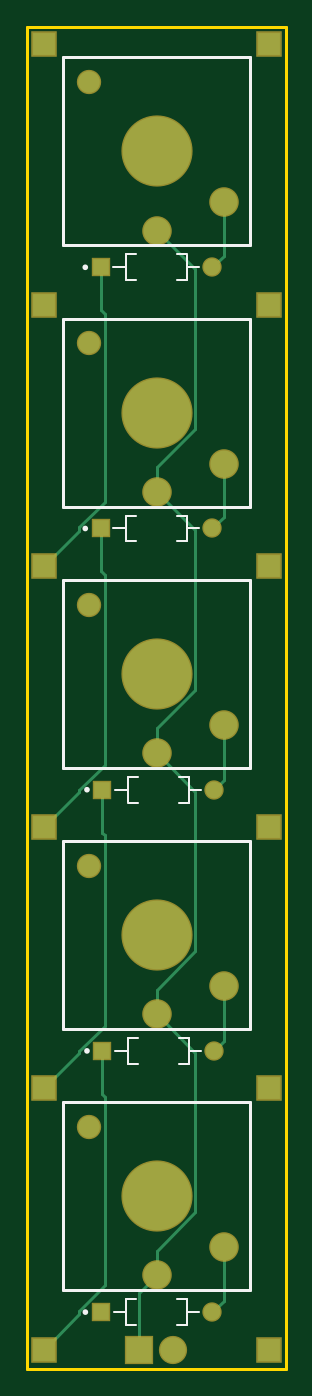
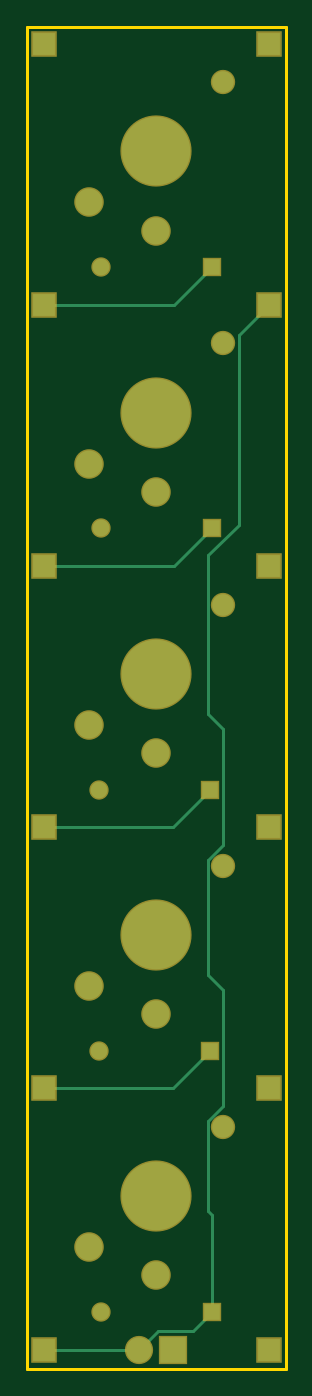
Circuit board: 9 layer files. Board 19.3 x 100.0 mm.
- bottom_copper: PCB1.GBL (2300 bytes)
- bottom_silk: PCB1.GBO (269 bytes)
- paste: PCB1.GBP (267 bytes)
- bottom_mask: PCB1.GBS (1501 bytes)
- outline: PCB1.GKO (382 bytes)
- top_copper: PCB1.GTL (2995 bytes)
- top_silk: PCB1.GTO (2400 bytes)
- paste: PCB1.GTP (271 bytes)
- top_mask: PCB1.GTS (1500 bytes)

=== bottom_copper: PCB1.GBL ===
G04*
G04 #@! TF.GenerationSoftware,Altium Limited,Altium Designer,20.2.4 (192)*
G04*
G04 Layer_Physical_Order=2*
G04 Layer_Color=16711680*
%FSLAX44Y44*%
%MOMM*%
G71*
G04*
G04 #@! TF.SameCoordinates,56F664F7-557E-4C23-82A4-073EF7048267*
G04*
G04*
G04 #@! TF.FilePolarity,Positive*
G04*
G01*
G75*
%ADD12C,0.2540*%
%ADD22R,1.7000X1.7000*%
%ADD23C,1.9000*%
%ADD24R,1.9000X1.9000*%
%ADD25R,1.2380X1.2380*%
%ADD26C,1.2380*%
%ADD27C,2.0000*%
%ADD28C,1.6100*%
%ADD29C,5.1000*%
D12*
X845598Y313686D02*
X856702Y302582D01*
X845598Y508250D02*
X856702Y497146D01*
X811530Y910336D02*
X833998Y887868D01*
X856702Y235167D02*
Y302582D01*
Y410968D02*
Y497146D01*
X833998Y746484D02*
Y887868D01*
X853890Y232355D02*
X856702Y235167D01*
X845598Y399864D02*
X856702Y410968D01*
X845598Y594428D02*
X856702Y605532D01*
X833998Y746484D02*
X856702Y723780D01*
X853890Y160020D02*
Y232355D01*
X845598Y313686D02*
Y399864D01*
Y508250D02*
Y594428D01*
X856702Y605532D02*
Y723780D01*
X894214Y145846D02*
X907980Y132080D01*
X868064Y145846D02*
X894214D01*
X853890Y160020D02*
X868064Y145846D01*
X907980Y132080D02*
X979170D01*
X881760Y910336D02*
X979170D01*
X853820Y938276D02*
X881760Y910336D01*
Y715772D02*
X979170D01*
X853820Y743712D02*
X881760Y715772D01*
X883030Y521208D02*
X979170D01*
X855090Y549148D02*
X883030Y521208D01*
Y326644D02*
X979170D01*
X855090Y354584D02*
X883030Y326644D01*
D22*
X811530Y132080D02*
D03*
X979170D02*
D03*
Y521208D02*
D03*
Y326644D02*
D03*
X811530Y715772D02*
D03*
X979170D02*
D03*
X811530Y326644D02*
D03*
Y521208D02*
D03*
X979170Y910336D02*
D03*
X811530D02*
D03*
X979170Y1104900D02*
D03*
X811530D02*
D03*
D23*
X907980Y132080D02*
D03*
D24*
X882580D02*
D03*
D25*
X853820Y743712D02*
D03*
X853890Y160020D02*
D03*
X853820Y938276D02*
D03*
X855090Y549148D02*
D03*
Y354584D02*
D03*
D26*
X936740Y743712D02*
D03*
X936810Y160020D02*
D03*
X936740Y938276D02*
D03*
X938010Y549148D02*
D03*
Y354584D02*
D03*
D27*
X945350Y792072D02*
D03*
X895350Y771072D02*
D03*
Y965636D02*
D03*
X945350Y986636D02*
D03*
X895350Y576508D02*
D03*
X945350Y597508D02*
D03*
Y402944D02*
D03*
X895350Y381944D02*
D03*
Y187380D02*
D03*
X945350Y208380D02*
D03*
D28*
X845350Y881572D02*
D03*
Y1076136D02*
D03*
Y687008D02*
D03*
Y492444D02*
D03*
Y297880D02*
D03*
D29*
X895350Y830072D02*
D03*
Y1024636D02*
D03*
Y635508D02*
D03*
Y440944D02*
D03*
Y246380D02*
D03*
M02*

=== bottom_silk: PCB1.GBO ===
G04*
G04 #@! TF.GenerationSoftware,Altium Limited,Altium Designer,20.2.4 (192)*
G04*
G04 Layer_Color=32896*
%FSLAX44Y44*%
%MOMM*%
G71*
G04*
G04 #@! TF.SameCoordinates,56F664F7-557E-4C23-82A4-073EF7048267*
G04*
G04*
G04 #@! TF.FilePolarity,Positive*
G04*
G01*
G75*
M02*

=== paste: PCB1.GBP ===
G04*
G04 #@! TF.GenerationSoftware,Altium Limited,Altium Designer,20.2.4 (192)*
G04*
G04 Layer_Color=128*
%FSLAX44Y44*%
%MOMM*%
G71*
G04*
G04 #@! TF.SameCoordinates,56F664F7-557E-4C23-82A4-073EF7048267*
G04*
G04*
G04 #@! TF.FilePolarity,Positive*
G04*
G01*
G75*
M02*

=== bottom_mask: PCB1.GBS ===
G04*
G04 #@! TF.GenerationSoftware,Altium Limited,Altium Designer,20.2.4 (192)*
G04*
G04 Layer_Color=16711935*
%FSLAX44Y44*%
%MOMM*%
G71*
G04*
G04 #@! TF.SameCoordinates,56F664F7-557E-4C23-82A4-073EF7048267*
G04*
G04*
G04 #@! TF.FilePolarity,Negative*
G04*
G01*
G75*
%ADD13C,0.0000*%
%ADD14R,1.9032X1.9032*%
%ADD15C,2.1032*%
%ADD16R,2.1032X2.1032*%
%ADD17R,1.4412X1.4412*%
%ADD18C,1.4412*%
%ADD19C,2.2032*%
%ADD20C,1.8132*%
%ADD21C,5.3032*%
D13*
X916690Y132080D02*
G03*
X916690Y132080I-8710J0D01*
G01*
X891290D02*
G03*
X891290Y132080I-8710J0D01*
G01*
D14*
X811530D02*
D03*
X979170D02*
D03*
Y521208D02*
D03*
Y326644D02*
D03*
X811530Y715772D02*
D03*
X979170D02*
D03*
X811530Y326644D02*
D03*
Y521208D02*
D03*
X979170Y910336D02*
D03*
X811530D02*
D03*
X979170Y1104900D02*
D03*
X811530D02*
D03*
D15*
X907980Y132080D02*
D03*
D16*
X882580D02*
D03*
D17*
X853820Y743712D02*
D03*
X853890Y160020D02*
D03*
X853820Y938276D02*
D03*
X855090Y549148D02*
D03*
Y354584D02*
D03*
D18*
X936740Y743712D02*
D03*
X936810Y160020D02*
D03*
X936740Y938276D02*
D03*
X938010Y549148D02*
D03*
Y354584D02*
D03*
D19*
X945350Y792072D02*
D03*
X895350Y771072D02*
D03*
Y965636D02*
D03*
X945350Y986636D02*
D03*
X895350Y576508D02*
D03*
X945350Y597508D02*
D03*
Y402944D02*
D03*
X895350Y381944D02*
D03*
Y187380D02*
D03*
X945350Y208380D02*
D03*
D20*
X845350Y881572D02*
D03*
Y1076136D02*
D03*
Y687008D02*
D03*
Y492444D02*
D03*
Y297880D02*
D03*
D21*
X895350Y830072D02*
D03*
Y1024636D02*
D03*
Y635508D02*
D03*
Y440944D02*
D03*
Y246380D02*
D03*
M02*

=== outline: PCB1.GKO ===
G04*
G04 #@! TF.GenerationSoftware,Altium Limited,Altium Designer,20.2.4 (192)*
G04*
G04 Layer_Color=16711935*
%FSLAX44Y44*%
%MOMM*%
G71*
G04*
G04 #@! TF.SameCoordinates,56F664F7-557E-4C23-82A4-073EF7048267*
G04*
G04*
G04 #@! TF.FilePolarity,Positive*
G04*
G01*
G75*
%ADD12C,0.2540*%
D12*
X798830Y117600D02*
X991730D01*
Y1117600D01*
X798830Y117600D02*
Y1117600D01*
X991730D01*
M02*

=== top_copper: PCB1.GTL ===
G04*
G04 #@! TF.GenerationSoftware,Altium Limited,Altium Designer,20.2.4 (192)*
G04*
G04 Layer_Physical_Order=1*
G04 Layer_Color=255*
%FSLAX44Y44*%
%MOMM*%
G71*
G04*
G04 #@! TF.SameCoordinates,56F664F7-557E-4C23-82A4-073EF7048267*
G04*
G04*
G04 #@! TF.FilePolarity,Positive*
G04*
G01*
G75*
%ADD12C,0.2540*%
%ADD22R,1.7000X1.7000*%
%ADD23C,1.9000*%
%ADD24R,1.9000X1.9000*%
%ADD25R,1.2380X1.2380*%
%ADD26C,1.2380*%
%ADD27C,2.0000*%
%ADD28C,1.6100*%
%ADD29C,5.1000*%
D12*
X837731Y160911D02*
X856702Y179882D01*
X855090Y322227D02*
X856702Y320615D01*
X811530Y132080D02*
X837731Y158281D01*
X855090Y322227D02*
Y354584D01*
X856702Y179882D02*
Y320615D01*
X837731Y158281D02*
Y160911D01*
X856702Y373246D02*
Y515179D01*
X811530Y326644D02*
X837731Y352845D01*
X855090Y516791D02*
X856702Y515179D01*
X837731Y354275D02*
X856702Y373246D01*
X837731Y352845D02*
Y354275D01*
X855090Y516791D02*
Y549148D01*
X856702Y567810D02*
Y709108D01*
X811530Y521208D02*
X837731Y547409D01*
X853820Y711990D02*
X856702Y709108D01*
X837731Y548839D02*
X856702Y567810D01*
X853820Y711990D02*
Y743712D01*
X837731Y547409D02*
Y548839D01*
Y744673D02*
X856702Y763644D01*
Y903672D01*
X853820Y906554D02*
X856702Y903672D01*
X811530Y715772D02*
X837731Y741973D01*
X853820Y906554D02*
Y938276D01*
X837731Y741973D02*
Y744673D01*
X895350Y771072D02*
Y789340D01*
X924152Y818142D01*
Y936834D01*
X895350Y965636D02*
X924152Y936834D01*
X895350Y576508D02*
Y594776D01*
X924152Y623578D01*
Y742270D01*
X895350Y771072D02*
X924152Y742270D01*
X895350Y381944D02*
Y400212D01*
X924152Y429014D01*
Y547706D01*
X895350Y576508D02*
X924152Y547706D01*
X895350Y187380D02*
Y205648D01*
X924152Y234450D01*
Y353142D01*
X895350Y381944D02*
X924152Y353142D01*
X882580Y132080D02*
Y174610D01*
X895350Y187380D01*
X945350Y168560D02*
Y208380D01*
X936810Y160020D02*
X945350Y168560D01*
Y361924D02*
Y402944D01*
X938010Y354584D02*
X945350Y361924D01*
Y556488D02*
Y597508D01*
X938010Y549148D02*
X945350Y556488D01*
Y752322D02*
Y792072D01*
X936740Y743712D02*
X945350Y752322D01*
Y946886D02*
Y986636D01*
X936740Y938276D02*
X945350Y946886D01*
D22*
X811530Y132080D02*
D03*
X979170D02*
D03*
Y521208D02*
D03*
Y326644D02*
D03*
X811530Y715772D02*
D03*
X979170D02*
D03*
X811530Y326644D02*
D03*
Y521208D02*
D03*
X979170Y910336D02*
D03*
X811530D02*
D03*
X979170Y1104900D02*
D03*
X811530D02*
D03*
D23*
X907980Y132080D02*
D03*
D24*
X882580D02*
D03*
D25*
X853820Y743712D02*
D03*
X853890Y160020D02*
D03*
X853820Y938276D02*
D03*
X855090Y549148D02*
D03*
Y354584D02*
D03*
D26*
X936740Y743712D02*
D03*
X936810Y160020D02*
D03*
X936740Y938276D02*
D03*
X938010Y549148D02*
D03*
Y354584D02*
D03*
D27*
X945350Y792072D02*
D03*
X895350Y771072D02*
D03*
Y965636D02*
D03*
X945350Y986636D02*
D03*
X895350Y576508D02*
D03*
X945350Y597508D02*
D03*
Y402944D02*
D03*
X895350Y381944D02*
D03*
Y187380D02*
D03*
X945350Y208380D02*
D03*
D28*
X845350Y881572D02*
D03*
Y1076136D02*
D03*
Y687008D02*
D03*
Y492444D02*
D03*
Y297880D02*
D03*
D29*
X895350Y830072D02*
D03*
Y1024636D02*
D03*
Y635508D02*
D03*
Y440944D02*
D03*
Y246380D02*
D03*
M02*

=== top_silk: PCB1.GTO ===
G04*
G04 #@! TF.GenerationSoftware,Altium Limited,Altium Designer,20.2.4 (192)*
G04*
G04 Layer_Color=65535*
%FSLAX44Y44*%
%MOMM*%
G71*
G04*
G04 #@! TF.SameCoordinates,56F664F7-557E-4C23-82A4-073EF7048267*
G04*
G04*
G04 #@! TF.FilePolarity,Positive*
G04*
G01*
G75*
%ADD10C,0.2000*%
%ADD11C,0.1270*%
%ADD12C,0.2540*%
D10*
X843280Y743712D02*
G03*
X843280Y743712I-1000J0D01*
G01*
X843350Y160020D02*
G03*
X843350Y160020I-1000J0D01*
G01*
X843280Y938276D02*
G03*
X843280Y938276I-1000J0D01*
G01*
X844550Y549148D02*
G03*
X844550Y549148I-1000J0D01*
G01*
Y354584D02*
G03*
X844550Y354584I-1000J0D01*
G01*
D11*
X872480Y753312D02*
X880080D01*
X872480Y734112D02*
X880080D01*
X910480D02*
X918080D01*
X910480Y753312D02*
X918080D01*
Y743712D02*
Y753212D01*
Y734112D02*
Y743712D01*
X872480D02*
Y753312D01*
Y734212D02*
Y743712D01*
X863280D02*
X872480D01*
X918080D02*
X927280D01*
X872550Y169620D02*
X880150D01*
X872550Y150420D02*
X880150D01*
X910550D02*
X918150D01*
X910550Y169620D02*
X918150D01*
Y160020D02*
Y169520D01*
Y150420D02*
Y160020D01*
X872550D02*
Y169620D01*
Y150520D02*
Y160020D01*
X863350D02*
X872550D01*
X918150D02*
X927350D01*
X872480Y947876D02*
X880080D01*
X872480Y928676D02*
X880080D01*
X910480D02*
X918080D01*
X910480Y947876D02*
X918080D01*
Y938276D02*
Y947776D01*
Y928676D02*
Y938276D01*
X872480D02*
Y947876D01*
Y928776D02*
Y938276D01*
X863280D02*
X872480D01*
X918080D02*
X927280D01*
X873750Y558748D02*
X881350D01*
X873750Y539548D02*
X881350D01*
X911750D02*
X919350D01*
X911750Y558748D02*
X919350D01*
Y549148D02*
Y558648D01*
Y539548D02*
Y549148D01*
X873750D02*
Y558748D01*
Y539648D02*
Y549148D01*
X864550D02*
X873750D01*
X919350D02*
X928550D01*
X873750Y364184D02*
X881350D01*
X873750Y344984D02*
X881350D01*
X911750D02*
X919350D01*
X911750Y364184D02*
X919350D01*
Y354584D02*
Y364084D01*
Y344984D02*
Y354584D01*
X873750D02*
Y364184D01*
Y345084D02*
Y354584D01*
X864550D02*
X873750D01*
X919350D02*
X928550D01*
D12*
X965350Y760072D02*
Y900072D01*
X825350Y760072D02*
X965350D01*
X825350Y900072D02*
X965350D01*
X825350Y760072D02*
Y900072D01*
Y954636D02*
Y1094636D01*
X965350D01*
X825350Y954636D02*
X965350D01*
Y1094636D01*
X825350Y565508D02*
Y705508D01*
X965350D01*
X825350Y565508D02*
X965350D01*
Y705508D01*
Y370944D02*
Y510944D01*
X825350Y370944D02*
X965350D01*
X825350Y510944D02*
X965350D01*
X825350Y370944D02*
Y510944D01*
Y176380D02*
Y316380D01*
X965350D01*
X825350Y176380D02*
X965350D01*
Y316380D01*
M02*

=== paste: PCB1.GTP ===
G04*
G04 #@! TF.GenerationSoftware,Altium Limited,Altium Designer,20.2.4 (192)*
G04*
G04 Layer_Color=8421504*
%FSLAX44Y44*%
%MOMM*%
G71*
G04*
G04 #@! TF.SameCoordinates,56F664F7-557E-4C23-82A4-073EF7048267*
G04*
G04*
G04 #@! TF.FilePolarity,Positive*
G04*
G01*
G75*
M02*

=== top_mask: PCB1.GTS ===
G04*
G04 #@! TF.GenerationSoftware,Altium Limited,Altium Designer,20.2.4 (192)*
G04*
G04 Layer_Color=8388736*
%FSLAX44Y44*%
%MOMM*%
G71*
G04*
G04 #@! TF.SameCoordinates,56F664F7-557E-4C23-82A4-073EF7048267*
G04*
G04*
G04 #@! TF.FilePolarity,Negative*
G04*
G01*
G75*
%ADD13C,0.0000*%
%ADD14R,1.9032X1.9032*%
%ADD15C,2.1032*%
%ADD16R,2.1032X2.1032*%
%ADD17R,1.4412X1.4412*%
%ADD18C,1.4412*%
%ADD19C,2.2032*%
%ADD20C,1.8132*%
%ADD21C,5.3032*%
D13*
X916690Y132080D02*
G03*
X916690Y132080I-8710J0D01*
G01*
X891290D02*
G03*
X891290Y132080I-8710J0D01*
G01*
D14*
X811530D02*
D03*
X979170D02*
D03*
Y521208D02*
D03*
Y326644D02*
D03*
X811530Y715772D02*
D03*
X979170D02*
D03*
X811530Y326644D02*
D03*
Y521208D02*
D03*
X979170Y910336D02*
D03*
X811530D02*
D03*
X979170Y1104900D02*
D03*
X811530D02*
D03*
D15*
X907980Y132080D02*
D03*
D16*
X882580D02*
D03*
D17*
X853820Y743712D02*
D03*
X853890Y160020D02*
D03*
X853820Y938276D02*
D03*
X855090Y549148D02*
D03*
Y354584D02*
D03*
D18*
X936740Y743712D02*
D03*
X936810Y160020D02*
D03*
X936740Y938276D02*
D03*
X938010Y549148D02*
D03*
Y354584D02*
D03*
D19*
X945350Y792072D02*
D03*
X895350Y771072D02*
D03*
Y965636D02*
D03*
X945350Y986636D02*
D03*
X895350Y576508D02*
D03*
X945350Y597508D02*
D03*
Y402944D02*
D03*
X895350Y381944D02*
D03*
Y187380D02*
D03*
X945350Y208380D02*
D03*
D20*
X845350Y881572D02*
D03*
Y1076136D02*
D03*
Y687008D02*
D03*
Y492444D02*
D03*
Y297880D02*
D03*
D21*
X895350Y830072D02*
D03*
Y1024636D02*
D03*
Y635508D02*
D03*
Y440944D02*
D03*
Y246380D02*
D03*
M02*

